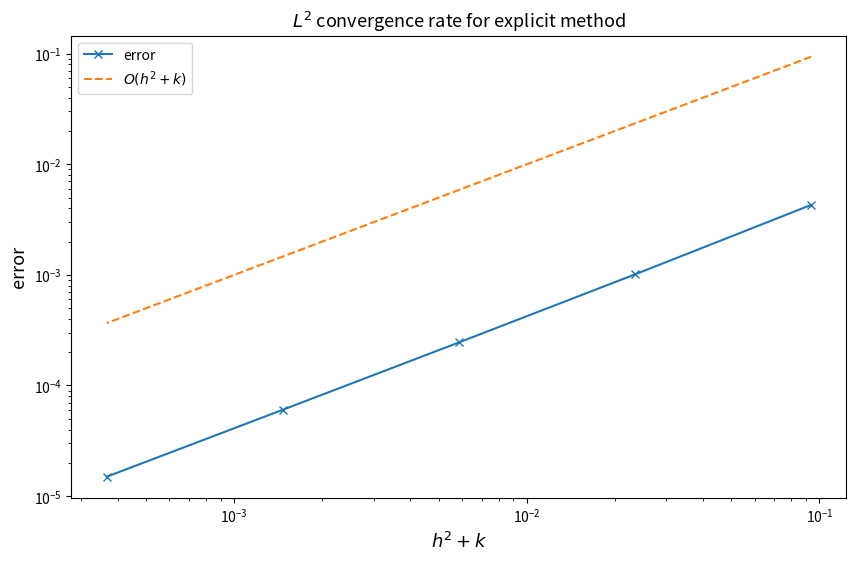
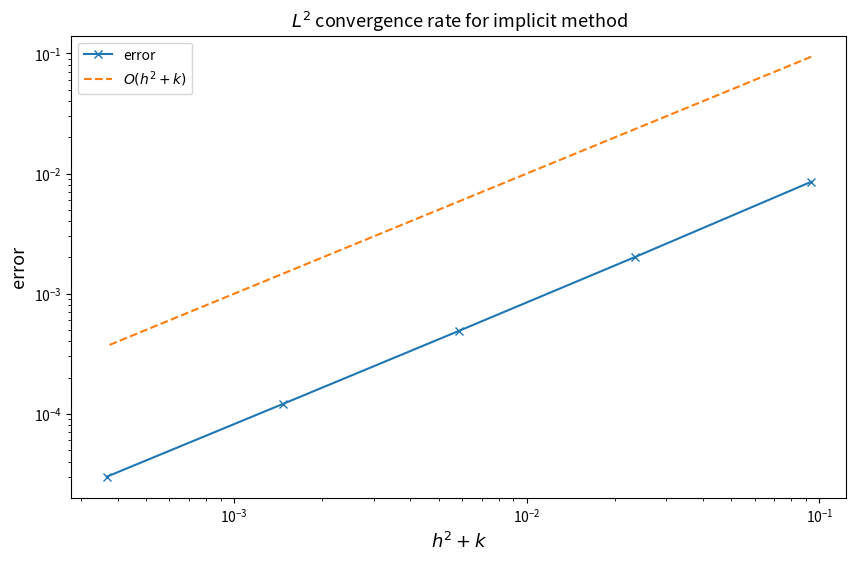

Generate these figures, in order, with matplotlib:
import matplotlib.pyplot as plt
import numpy as np
import numpy.linalg as lin
import scipy.sparse as sp # I imported an extra library as given in the cheat sheet


# Set how floating-point errors are handled.
np.seterr(all='raise')


def initial_value(x):
    return np.sin(np.pi/2 * x)


#### exact solution at t=1 ####
def exact_solution_at_1(x):
    # todo 3 a)
    return np.exp(-(np.pi**2)/4) * np.sin(np.pi * x / 2)



#### numerical scheme ####
def eulerexplicit(N, M):
    # building auxiliary variables
    h = 1/N
    k = 1/M

    # First build u_i^0 = u0(ih)
    bc = np.linspace(0, 1, N + 1)[1:]
    bc = np.sin(np.pi * bc / 2)
    
    # Building the matrix G
    diagonal = np.ones(N)
    upper = np.ones(N-1)
    lower = np.ones(N-1)
    lower[-1] = 2.0
    G = sp.diags([lower, -2.0*diagonal, upper], [-1, 0, 1])

    # Getting the matrix C
    I = sp.eye(N)
    C = I + (k/(h**2))*G
    
    # Obtaining u(1,x)
    sol = lin.matrix_power(C.toarray(), M) @ bc
    return sol

def eulerimplicit(N, M):
    # building auxiliary variables
    h = 1/N
    k = 1/M

    # First build u_i^0 = u0(ih)
    bc = np.linspace(0, 1, N + 1)[1:]
    bc = np.sin(np.pi * bc / 2)
    
    # Building the matrix G
    diagonal = np.ones(N)
    upper = np.ones(N-1)
    lower = np.ones(N-1)
    lower[-1] = 2.0
    G = sp.diags([lower, -2.0*diagonal, upper], [-1, 0, 1])

    # Getting the matrix C
    I = sp.eye(N)
    C = I - (k/(h**2))*G
    u = bc
    # Obtaining u(1,x)
    for _ in range(M):
        u = lin.solve(C.toarray(), u)

    return u


#### error analysis ####
nb_samples = 5
N = np.array([2**i for i in range(2,7)])
M = np.array([(2*4**j) for j in range(2,7)]) # for question c
# M = np.array([(4**j) for j in range(2,7)]) for question d
l2errorexplicit = np.zeros(nb_samples)  # error vector for explicit method
l2errorimplicit = np.zeros(nb_samples)  # error vector for implicit method
h2k = 1 / (N ** 2) + 1 / M


#### Do not change any code below! ####
try:
    for i in range(nb_samples):
        l2errorexplicit[i] = (1 / N[i]) ** (1 / 2) * lin.norm(
            exact_solution_at_1(np.linspace(0, 1, N[i] + 1)[1:]) - eulerexplicit(N[i], M[i]), ord=2)
    conv_rate = np.polyfit(np.log(h2k), np.log(l2errorexplicit), deg=1)
    if np.isnan(conv_rate[0]):
        raise Exception("Error unbounded for explicit method. Plots not shown.")
    print("Explicit method converges: Convergence rate in discrete $L^2$ norm with respect to $h^2+k$: " + str(
        conv_rate[0]))
    plt.figure(figsize=[10, 6])
    plt.loglog(h2k, l2errorexplicit, '-x', label='error')
    plt.loglog(h2k, h2k, '--', label='$O(h^2+k)$')
    plt.title('$L^2$ convergence rate for explicit method', fontsize=13)
    plt.xlabel('$h^2+k$', fontsize=13)
    plt.ylabel('error', fontsize=13)
    plt.legend()
    plt.plot()
except Exception as e:
    print(f"Exception: {e}")

try:
    for i in range(nb_samples):
        l2errorimplicit[i] = (1 / N[i]) ** (1 / 2) * lin.norm(
            exact_solution_at_1(np.linspace(0, 1, N[i] + 1)[1:]) - eulerimplicit(N[i], M[i]), ord=2)
    conv_rate = np.polyfit(np.log(h2k), np.log(l2errorimplicit), deg=1)
    if np.isnan(conv_rate[0]):
        raise Exception("Error unbounded for implicit method. Plots not shown.")
    print("Implicit method converges: Convergence rate in discrete $L^2$ norm with respect to $h^2+k$: " + str(
        conv_rate[0]))
    plt.figure(figsize=[10, 6])
    plt.loglog(h2k, l2errorimplicit, '-x', label='error')
    plt.loglog(h2k, h2k, '--', label='$O(h^2+k)$')
    plt.title('$L^2$ convergence rate for implicit method', fontsize=13)
    plt.xlabel('$h^2+k$', fontsize=13)
    plt.ylabel('error', fontsize=13)
    plt.legend()
    plt.plot()
except Exception as e:
    print(f"Exception: {e}")

plt.show()
